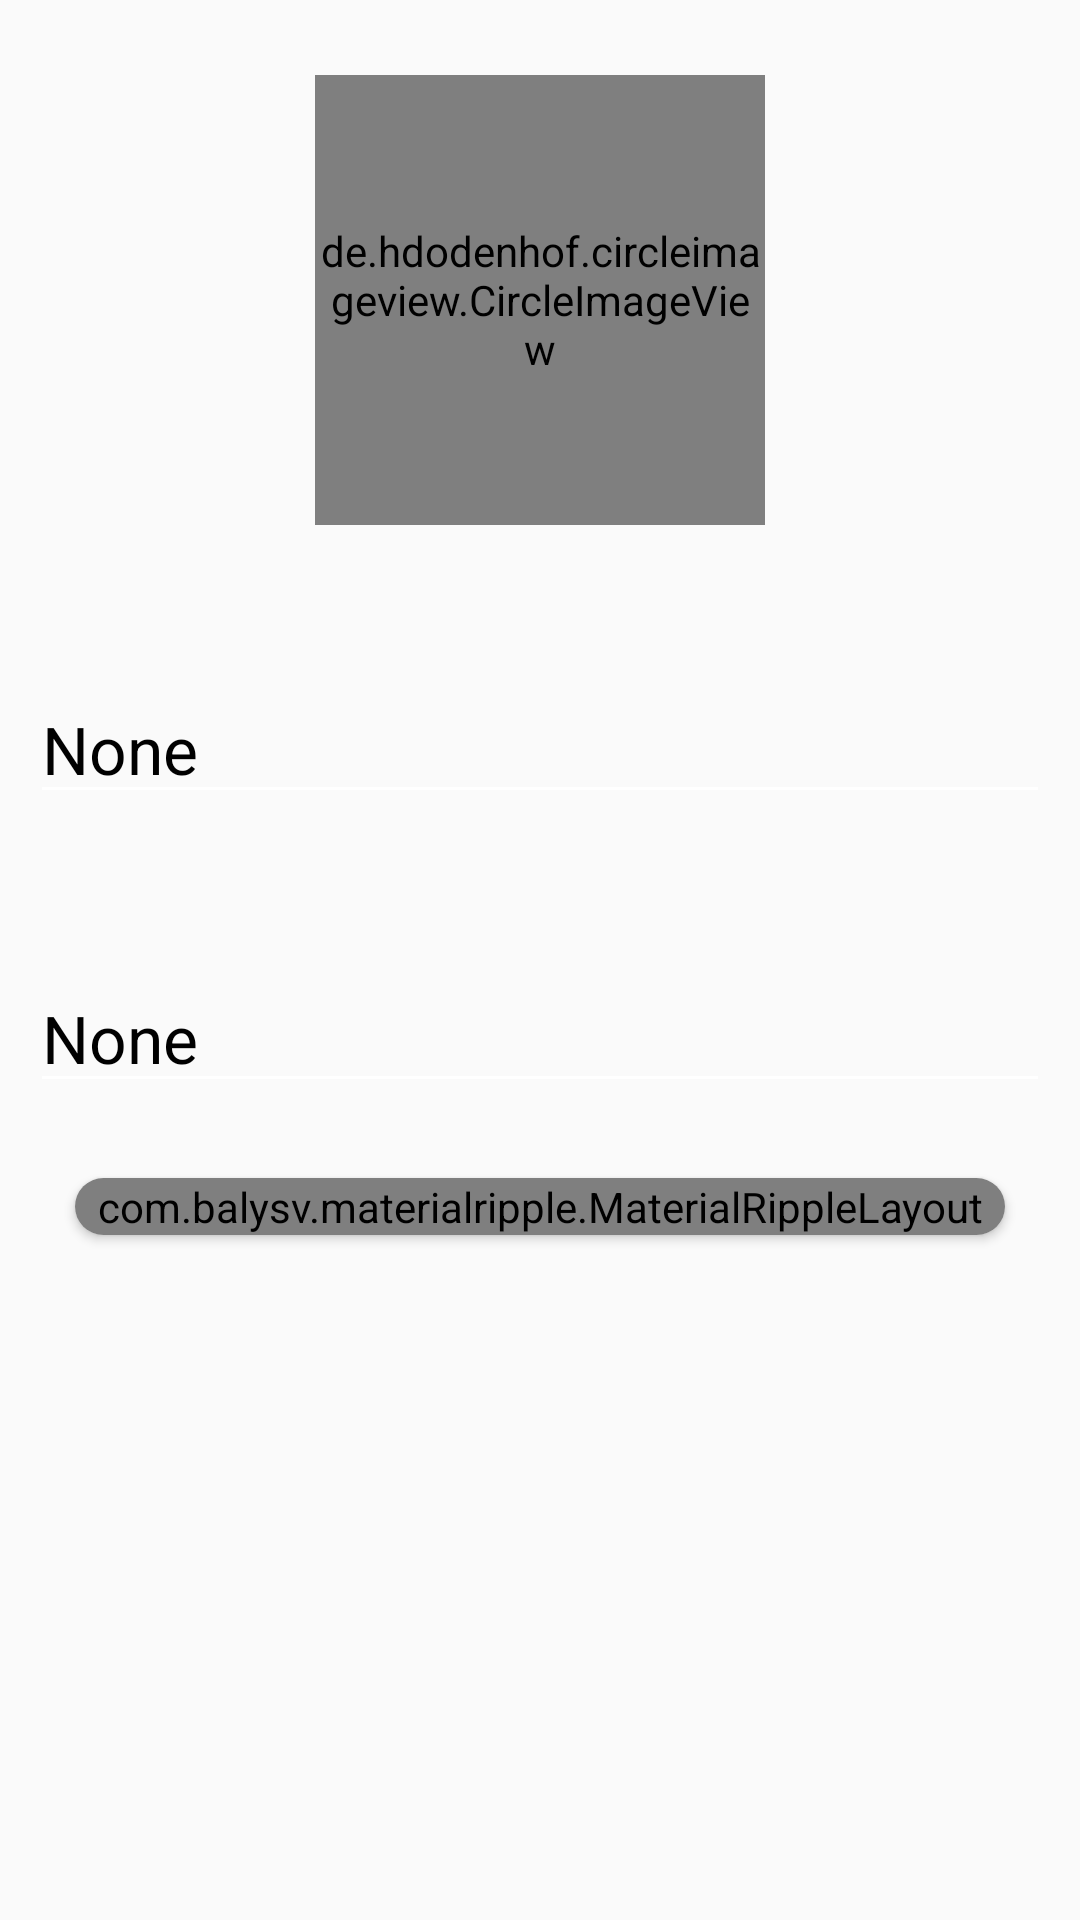

This screen was rendered from an Android layout file. Write that file and the resources it references.
<!-- AndroidManifest.xml: application theme AppTheme -->
<!-- res/layout/fragment_user.xml -->
<?xml version="1.0" encoding="utf-8"?>
<RelativeLayout xmlns:android="http://schemas.android.com/apk/res/android"
    xmlns:tools="http://schemas.android.com/tools"
    android:layout_width="match_parent"
    android:layout_height="match_parent"
    xmlns:app="http://schemas.android.com/apk/res-auto"
    tools:context=".fragments.UserFragment">
    <de.hdodenhof.circleimageview.CircleImageView
        android:id="@+id/user_image_view"
        android:layout_width="150dp"
        android:layout_height="150dp"
        android:layout_centerHorizontal="true"
        android:layout_marginTop="25dp"
        android:src="@drawable/user_defult">
    </de.hdodenhof.circleimageview.CircleImageView>

    <com.google.android.material.textfield.TextInputLayout
        android:id="@+id/username_view"
        android:layout_width="match_parent"
        android:layout_height="wrap_content"
        android:layout_marginTop="50dp"
        android:layout_marginEnd="10dp"
        android:layout_marginStart="10dp"
        app:hintEnabled="false"
        android:textColorHint="@color/black"
        android:layout_below="@id/user_image_view">
        <com.google.android.material.textfield.TextInputEditText
            android:layout_width="match_parent"
            android:layout_height="match_parent"
            android:drawablePadding="10dp"
            android:textColor="@color/black"
            android:inputType="textEmailAddress"
            android:enabled="false"
            android:text="None"
            android:textSize="22sp"/>
    </com.google.android.material.textfield.TextInputLayout>
    <com.google.android.material.textfield.TextInputLayout
        android:id="@+id/email_view"
        android:layout_width="match_parent"
        android:layout_height="wrap_content"
        android:layout_marginTop="50dp"
        android:layout_marginEnd="10dp"
        android:layout_marginStart="10dp"
        app:hintEnabled="false"
        android:layout_below="@id/username_view">
        <com.google.android.material.textfield.TextInputEditText
            android:layout_width="match_parent"
            android:layout_height="match_parent"
            android:drawablePadding="10dp"
            android:textColor="@color/black"
            android:inputType="textEmailAddress"
            android:enabled="false"
            android:text="None"
            android:textSize="22sp"/>
    </com.google.android.material.textfield.TextInputLayout>
    <androidx.cardview.widget.CardView
        android:layout_width="match_parent"
        android:layout_height="wrap_content"
        app:cardCornerRadius="15dp"
        android:layout_below="@id/email_view"
        android:layout_margin="25dp"
        >
        <com.balysv.materialripple.MaterialRippleLayout
            android:id="@+id/btn_delete_user"
            android:layout_width="match_parent"
            android:layout_height="match_parent"
            style="@style/materialripple2"
            >
            <Button
                android:layout_width="match_parent"
                android:layout_height="match_parent"
                android:text="Delete Account"
                android:textSize="16sp"
                android:textColor="@color/black"
                android:textStyle="bold"
                android:background="#F44336"
                android:textAllCaps="false"
                />
        </com.balysv.materialripple.MaterialRippleLayout>
    </androidx.cardview.widget.CardView>
</RelativeLayout>
<!-- resources referenced by this layout -->
<resources>
  <style name="materialripple2">
          <item name="mrl_rippleOverlay">true</item>
          <item name="mrl_rippleColor">#36363A</item>
          <item name="mrl_rippleAlpha">0.2</item>
          <item name="mrl_rippleHover">true</item>
      </style>
  <style name="AppTheme" parent="Theme.AppCompat.Light.NoActionBar">
          
          <item name="colorPrimary">@color/colorPrimary</item>
          <item name="colorPrimaryDark">@color/colorPrimaryDark</item>
          <item name="colorAccent">@color/colorAccent</item>
          <item name="android:textColor">@color/white</item>
          <item name="android:textColorSecondary">@color/white</item>
      </style>
  <color name="colorPrimary">#F31F0F</color>
  <color name="colorPrimaryDark">#8A0505</color>
  <color name="colorAccent">#F31F0F</color>
  <!-- not gathered from this repository: default colours our renderer supplied (Android Studio template values) -->
  <color name="black">#FF000000</color>
  <color name="white">#FFFFFFFF</color>
</resources>
